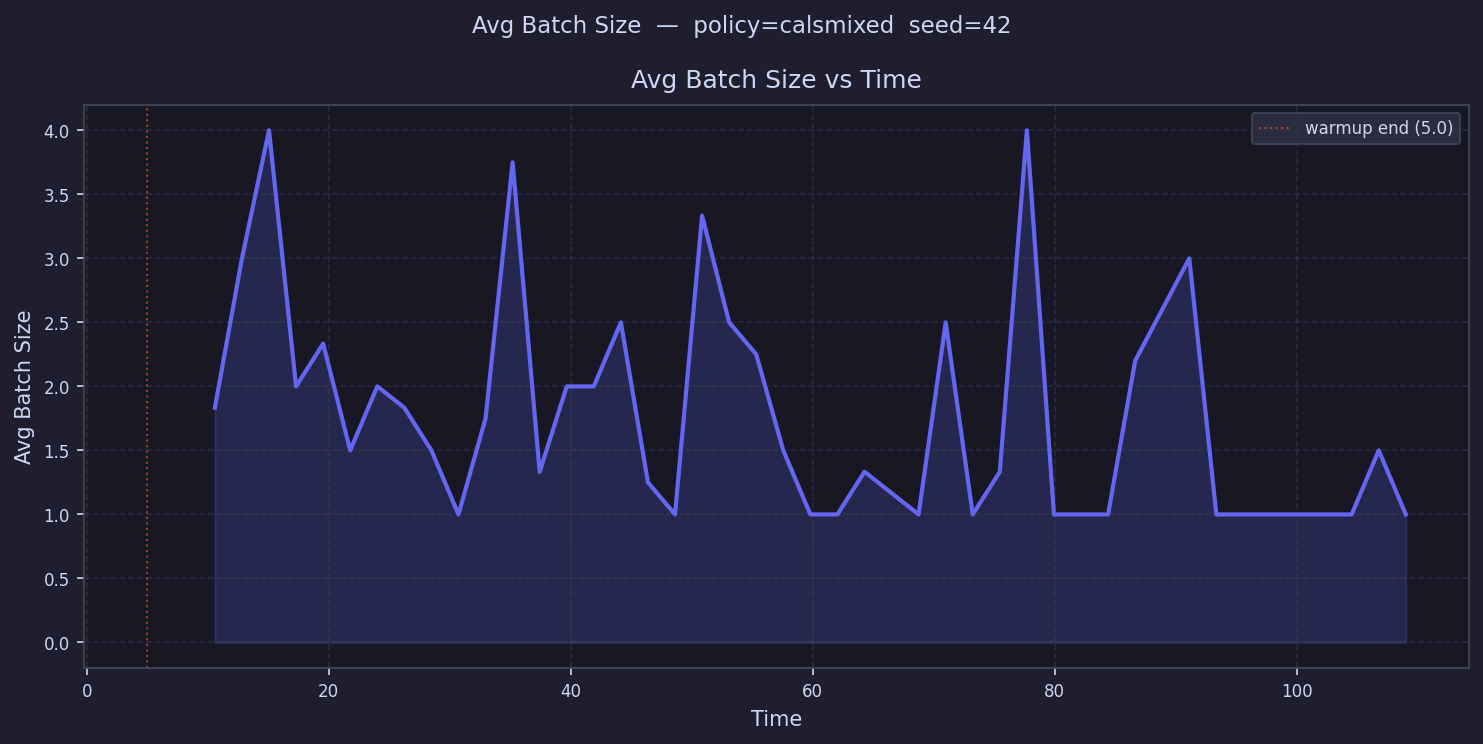

Data behind this chart, as committed beside it:
time, avg_batch_size
6.119, 
8.356, 
10.59, 1.833
12.83, 3.0
15.07, 4.0
17.3, 2.0
19.54, 2.333
21.78, 1.5
24.02, 2.0
26.25, 1.833
28.49, 1.5
30.73, 1.0
32.97, 1.75
35.2, 3.75
37.44, 1.333
39.68, 2.0
41.91, 2.0
44.15, 2.5
46.39, 1.25
48.63, 1.0
50.86, 3.333
53.1, 2.5
55.34, 2.25
57.57, 1.5
59.81, 1.0
62.05, 1.0
64.29, 1.333
66.52, 
68.76, 1.0
71, 2.5
73.23, 1.0
75.47, 1.333
77.71, 4.0
79.95, 1.0
82.18, 1.0
84.42, 1.0
86.66, 2.2
88.9, 
91.13, 3.0
93.37, 1.0
95.61, 1.0
97.84, 1.0
100.1, 1.0
102.3, 1.0
104.6, 1.0
106.8, 1.5
109, 1.0
111.3, 
113.5, 
115.7, 
